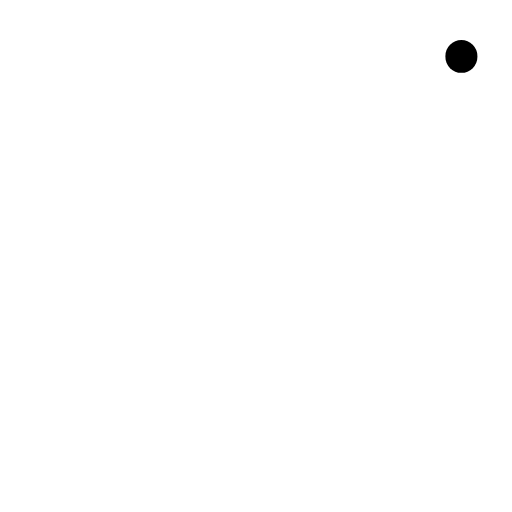
t = 0.00 s
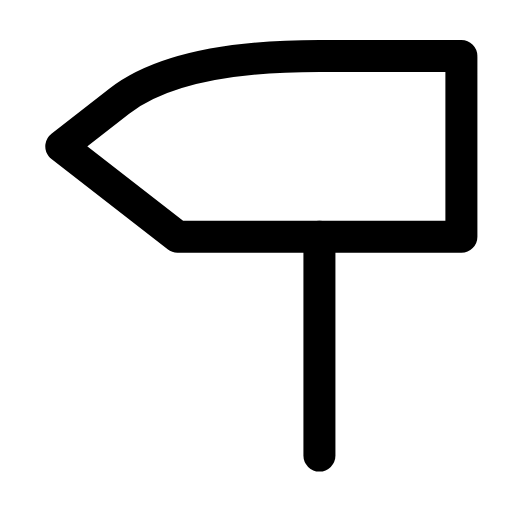
t = 0.24 s
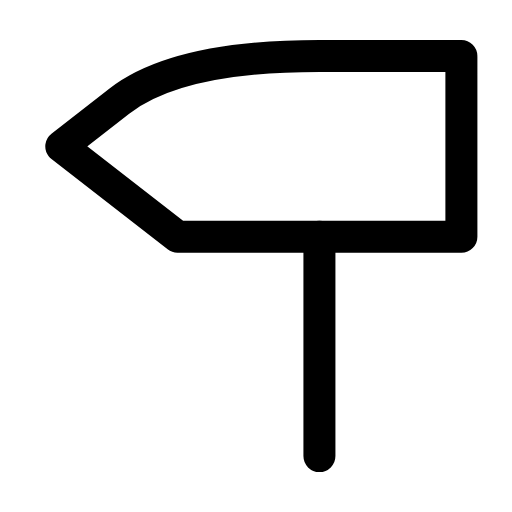
t = 0.47 s
t = 0.68 s: frame unchanged from t = 0.47 s, image omitted
t = 0.95 s: frame unchanged from t = 0.47 s, image omitted
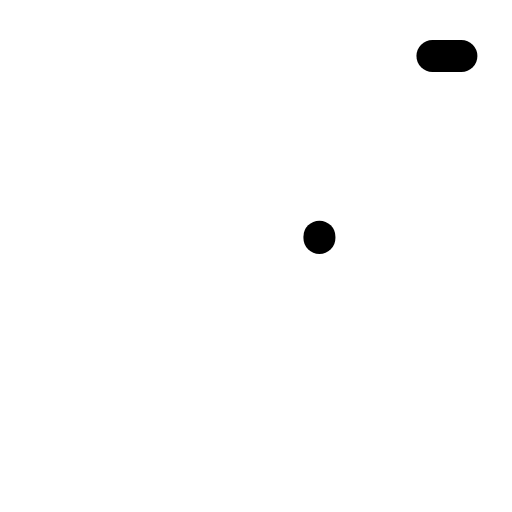
t = 1.17 s

The animated SVG that drew these frames (rendered in a browser with its animation timeline set to each time). Animation: 2 SMIL elements (animate=2); one cycle of 1.40 s, repeats indefinitely.

<svg xmlns="http://www.w3.org/2000/svg" width="24" height="24" viewBox="0 0 24 24" fill="none"><g transform="translate(-2.572 -4.032) scale(1.21)"><path stroke="currentColor" stroke-width="1.24" stroke-linecap="round" stroke-linejoin="round" fill="none" d="M20 5.5L14.5 5.5Q9 5.5 6.75 7.25L4.5 9L9 12.5L20 12.5Z" pathLength="1" stroke-dasharray="1"><animate attributeName="stroke-dashoffset" values="1;1;0;0;0;0;1;1;1" keyTimes="0;0;0.189;0.45;0.6;0.774;0.9;0.9;1" dur="1.4s" repeatCount="indefinite" calcMode="spline" keySplines="0.16 1 0.3 1;0.16 1 0.3 1;0.16 1 0.3 1;0.16 1 0.3 1;0.16 1 0.3 1;0.16 1 0.3 1;0.16 1 0.3 1;0.16 1 0.3 1"/></path><path stroke="currentColor" stroke-width="1.24" stroke-linecap="round" stroke-linejoin="round" fill="none" d="M14.5 12.5L14.5 21" pathLength="1" stroke-dasharray="1"><animate attributeName="stroke-dashoffset" values="1;1;0;0;0;0;1;1;1" keyTimes="0;0.0315;0.2205;0.45;0.6;0.753;0.879;0.9;1" dur="1.4s" repeatCount="indefinite" calcMode="spline" keySplines="0.16 1 0.3 1;0.16 1 0.3 1;0.16 1 0.3 1;0.16 1 0.3 1;0.16 1 0.3 1;0.16 1 0.3 1;0.16 1 0.3 1;0.16 1 0.3 1"/></path></g></svg>
